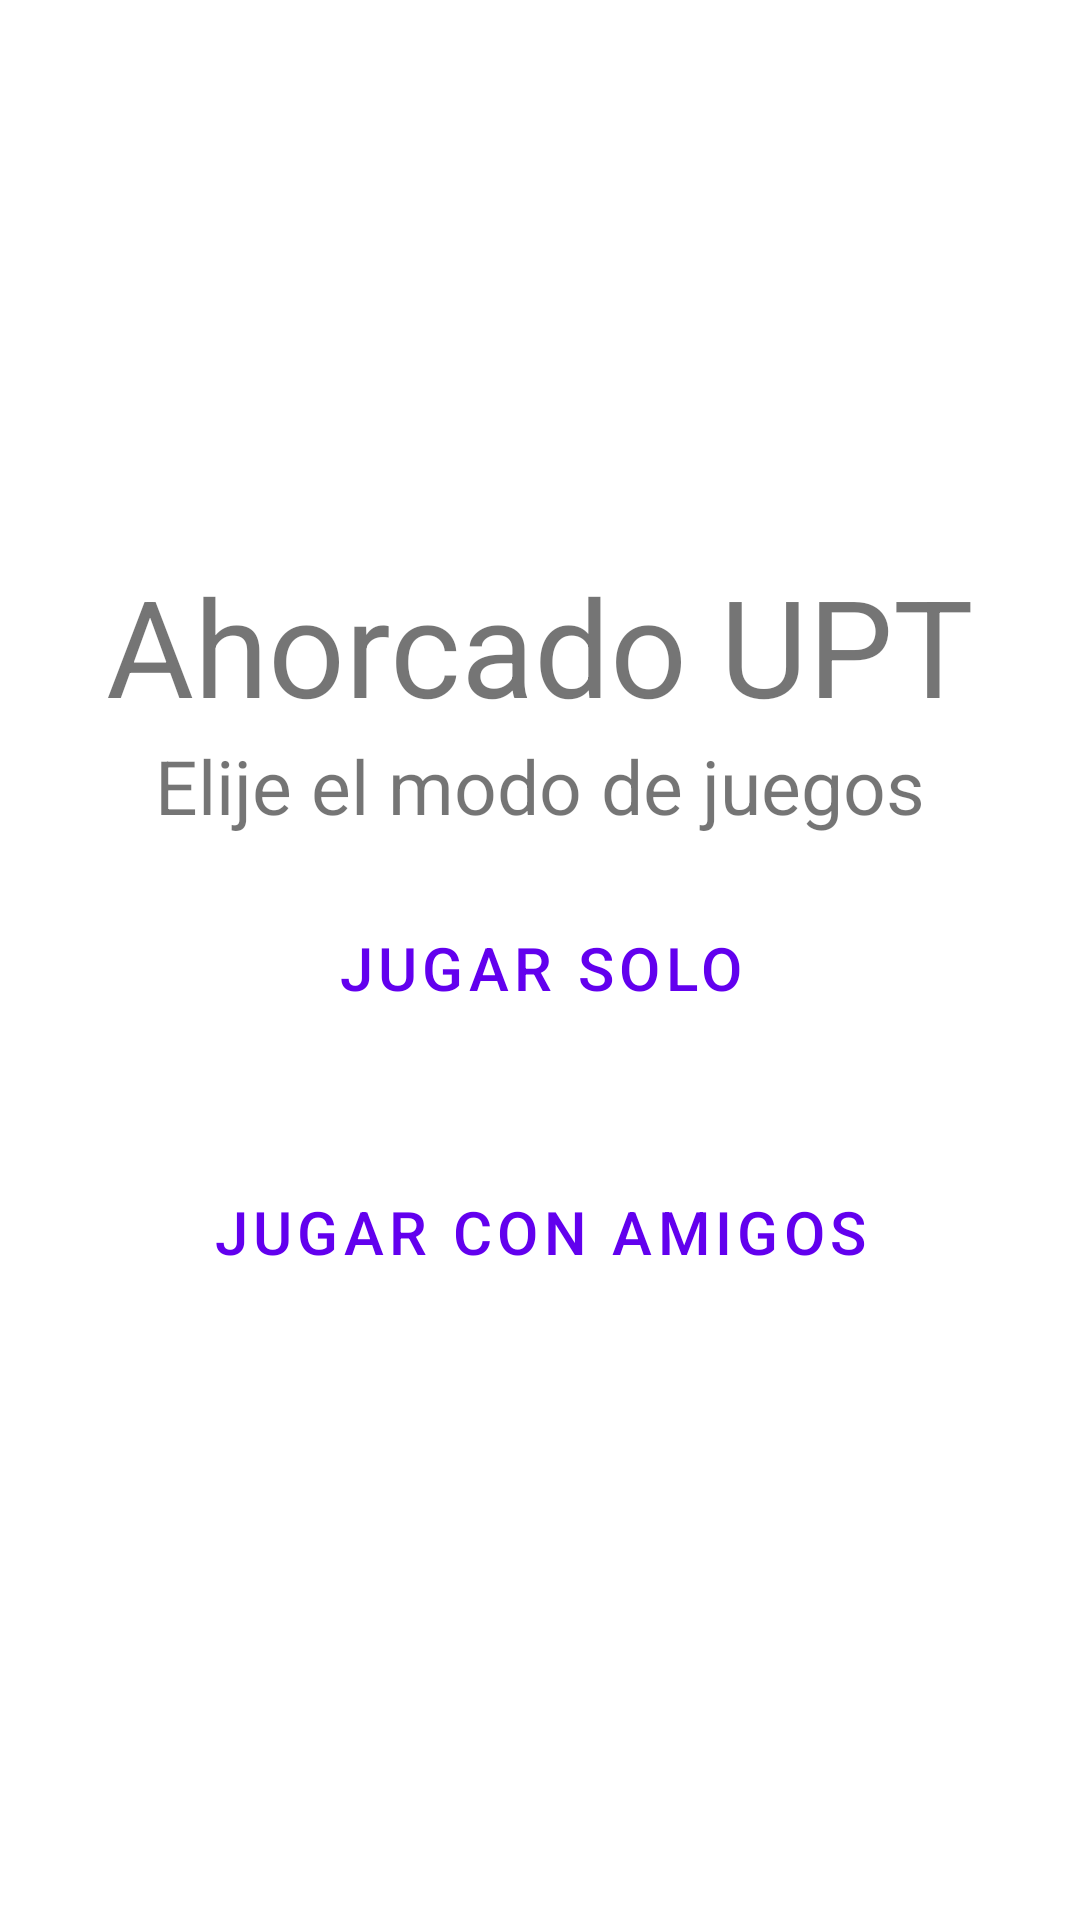

Write the Android layout XML for this screen, with the resource values it uses.
<!-- AndroidManifest.xml: application theme Theme.1922_Ahorcado -->
<!-- res/layout/activity_menu.xml -->
<?xml version="1.0" encoding="utf-8"?>
<LinearLayout  xmlns:android="http://schemas.android.com/apk/res/android"
    xmlns:app="http://schemas.android.com/apk/res-auto"
    xmlns:tools="http://schemas.android.com/tools"
    android:layout_width="match_parent"
    android:layout_height="match_parent"
    android:gravity="center"
    android:orientation="vertical"
    android:background="@color/cardview_light_background"
    tools:context=".Menu">
    <com.google.android.material.textview.MaterialTextView
        android:id="@+id/txt_titulo"
        android:layout_width="wrap_content"
        android:layout_height="wrap_content"
        android:textColor="@color/md_theme_light_onPrimaryContainer"
        android:text="@string/titulo"
        android:textSize="45dp" />
    <com.google.android.material.textview.MaterialTextView
        android:id="@+id/txt_subtitulo"
        android:layout_width="wrap_content"
        android:layout_height="wrap_content"
        android:textColor="@color/md_theme_light_primary"
        android:text="@string/subtitulo"
        android:textSize="25dp" />
    <Button
        android:id="@+id/btn_solo"
        android:layout_width="match_parent"
        android:layout_height="wrap_content"
        android:layout_margin="20dp"
        android:textSize="20dp"
        style="?attr/materialButtonOutlinedStyle"
        android:text="@string/solo" />
    <Button
        android:id="@+id/btn_amigos"
        android:layout_width="match_parent"
        android:layout_height="wrap_content"
        android:layout_margin="20dp"
        style="?attr/materialButtonOutlinedStyle"
        android:textSize="20dp"
        android:text="@string/amigos" />
</LinearLayout>
<!-- resources referenced by this layout -->
<resources>
  <string name="amigos">Jugar con amigos</string>
  <string name="solo">Jugar Solo</string>
  <string name="subtitulo">Elije el modo de juegos</string>
  <string name="titulo">Ahorcado UPT</string>
  <style name="Theme.1922_Ahorcado" parent="Theme.MaterialComponents.DayNight.DarkActionBar">
          
          <item name="colorPrimary">@color/purple_500</item>
          <item name="colorPrimaryVariant">@color/purple_700</item>
          <item name="colorOnPrimary">@color/white</item>
          
          <item name="colorSecondary">@color/teal_200</item>
          <item name="colorSecondaryVariant">@color/teal_700</item>
          <item name="colorOnSecondary">@color/black</item>
          
          <item name="android:statusBarColor" tools:targetApi="l">?attr/colorPrimaryVariant</item>
          
      </style>
  <!-- not gathered from this repository: default colours our renderer supplied (Android Studio template values) -->
  <color name="purple_500">#FF6200EE</color>
  <color name="purple_700">#FF3700B3</color>
  <color name="teal_200">#FF03DAC5</color>
  <color name="teal_700">#FF018786</color>
  <color name="black">#FF000000</color>
  <color name="white">#FFFFFFFF</color>
</resources>
